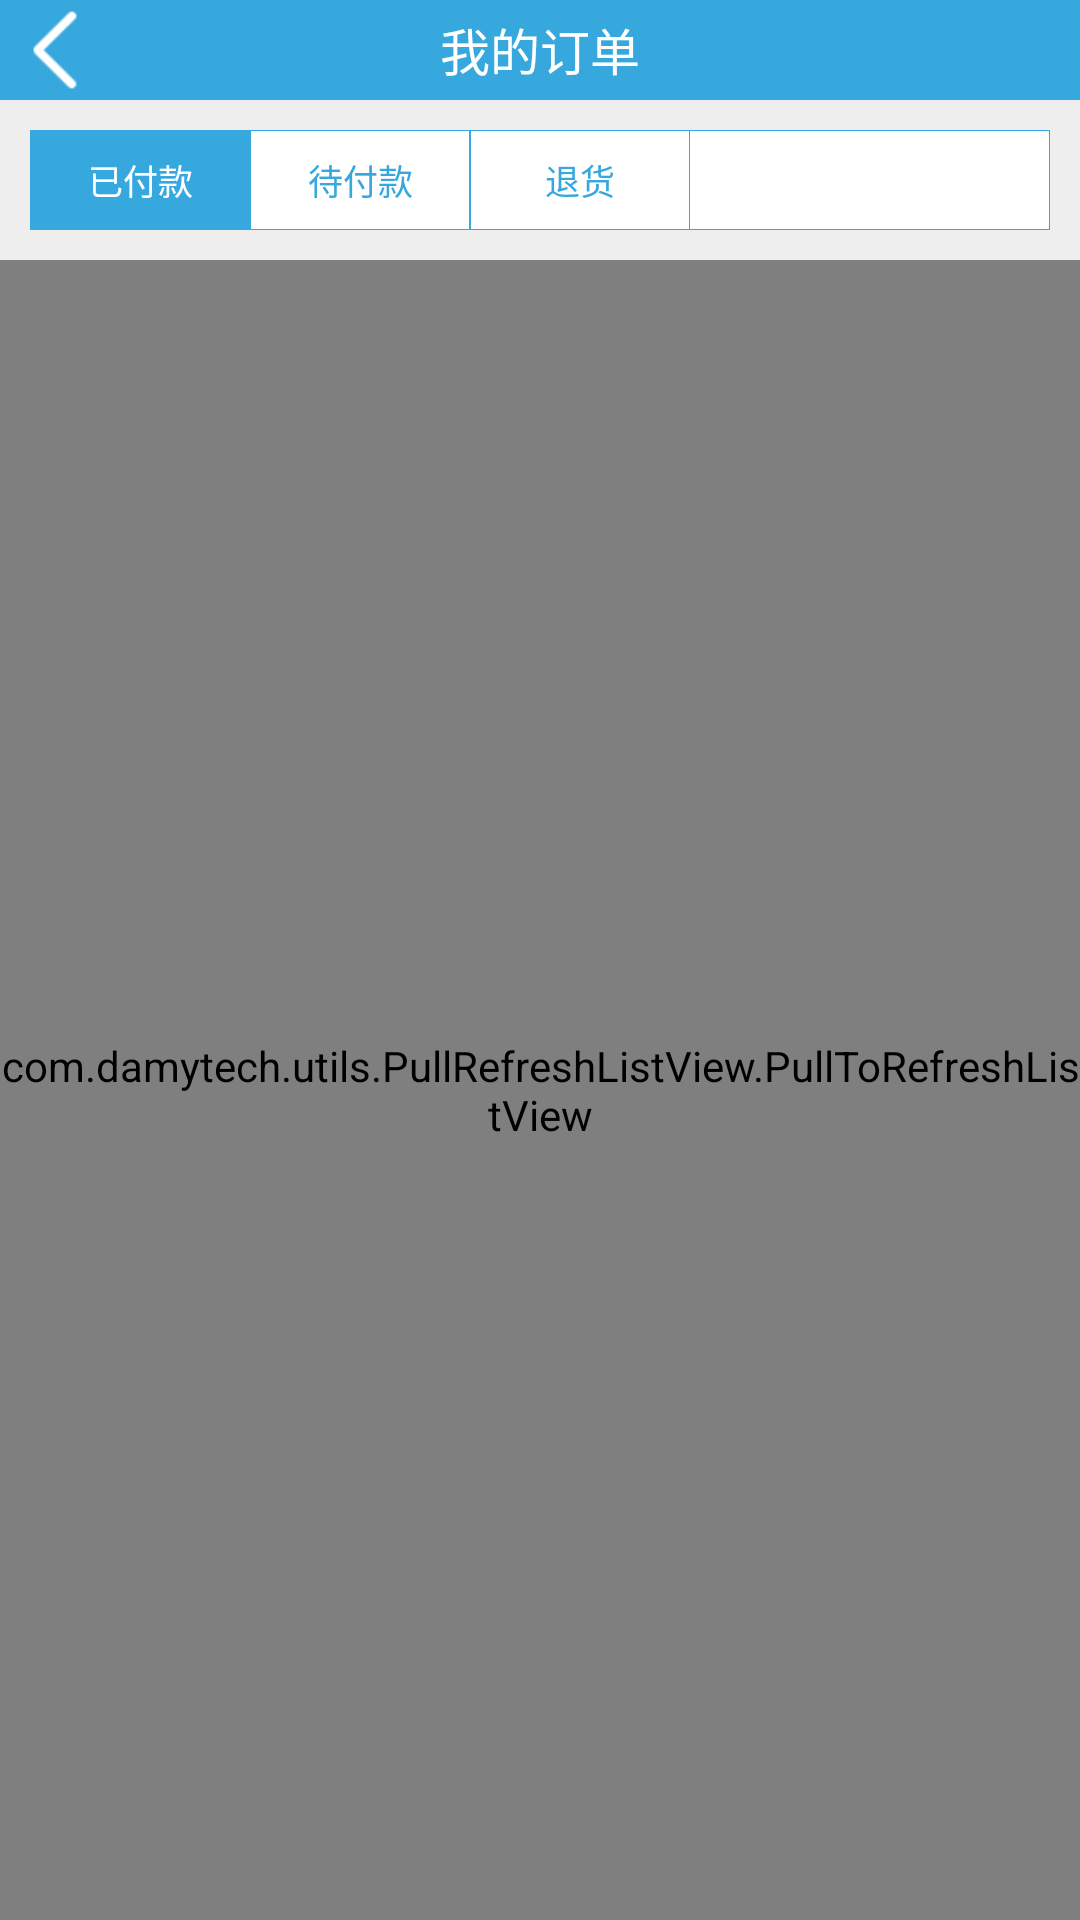

Reconstruct the res/layout file that produces this screen, plus the resources it refers to.
<!-- AndroidManifest.xml: application theme android:Theme.NoTitleBar -->
<!-- res/layout/activity_myorderlist.xml -->
<?xml version="1.0" encoding="utf-8"?>
<RelativeLayout xmlns:android="http://schemas.android.com/apk/res/android"
              android:layout_width="fill_parent"
              android:layout_height="fill_parent" android:id="@+id/parent_layout" android:background="@color/grayrare">

    <RelativeLayout
            android:layout_width="fill_parent"
            android:layout_height="100px" android:layout_alignParentTop="true"
            android:layout_alignParentLeft="true" android:background="@color/bluelight"
            android:id="@+id/relativeLayout">
        <ImageView
                android:layout_width="50px"
                android:layout_height="80px"
                android:id="@+id/imgBack" android:layout_centerVertical="true" android:layout_alignParentLeft="true"
                android:layout_marginLeft="30px" android:scaleType="fitCenter" android:src="@drawable/leftarrowicon"/>
        <TextView
                android:layout_width="400px"
                android:layout_height="fill_parent"
                android:text="@string/wodedingdan"
                android:id="@+id/lblTitle" android:layout_centerVertical="true" android:layout_centerHorizontal="true"
                android:gravity="center" android:textColor="@color/white" android:textSize="50px"/>
    </RelativeLayout>
    <RelativeLayout
            android:layout_width="fill_parent"
            android:layout_height="100px" android:layout_below="@+id/relativeLayout"
            android:layout_alignParentLeft="true" android:layout_marginLeft="30px" android:layout_marginRight="30px"
            android:layout_marginTop="30px" android:background="@drawable/rectbluewhite"
            android:id="@+id/relativeLayout2">
        <TextView
                android:layout_width="220px"
                android:layout_height="fill_parent"
                android:text="@string/yifukuan"
                android:id="@+id/lblPayed" android:layout_centerVertical="true" android:layout_alignParentLeft="true"
                android:gravity="center" android:textColor="@color/white" android:textSize="35px"
                android:background="@drawable/rectblueblue"/>
        <TextView
                android:layout_width="220px"
                android:layout_height="fill_parent"
                android:text="@string/deifukuan"
                android:id="@+id/lblPay" android:layout_centerVertical="true"
                android:layout_toRightOf="@+id/lblPayed" android:gravity="center" android:textColor="@color/bluelight"
                android:textSize="35px" android:background="@drawable/rectbluewhite"/>
        <TextView
                android:layout_width="220px"
                android:layout_height="fill_parent"
                android:text="@string/tuihuo"
                android:id="@+id/lblReject" android:layout_centerVertical="true" android:layout_toRightOf="@+id/lblPay"
                android:background="@drawable/rectbluewhite" android:gravity="center"
                android:textColor="@color/bluelight" android:textSize="35px"/>
    </RelativeLayout>
    <view android:layout_width="fill_parent"
          android:layout_height="fill_parent"
          class="com.damytech.utils.PullRefreshListView.PullToRefreshListView" android:id="@+id/viewData"
          android:layout_below="@+id/relativeLayout2" android:layout_centerHorizontal="true"
          android:layout_marginTop="30px" android:background="@color/white"/>
</RelativeLayout>
<!-- resources referenced by this layout -->
<resources>
  <color name="bluelight">#36A8DE</color>
  <color name="grayrare">#EEEEEE</color>
  <color name="white">#FFFFFF</color>
  <!-- drawable leftarrowicon: png bitmap (drawable-hdpi, 3190 bytes) -->
  <!-- drawable rectblueblue (drawable-hdpi) -->
  <?xml version="1.0" encoding="UTF-8"?>
  <shape xmlns:android="http://schemas.android.com/apk/res/android">
      <solid android:color="@color/bluelight"/>
      <stroke android:width="1px" android:color="@color/bluelight" />
      <padding android:left="0dip" android:top="0dip" android:right="0dip" android:bottom="0dip" />
  </shape>
  <!-- drawable rectbluewhite (drawable-hdpi) -->
  <?xml version="1.0" encoding="UTF-8"?>
  <shape xmlns:android="http://schemas.android.com/apk/res/android">
      <solid android:color="@color/white"/>
      <stroke android:width="1px" android:color="@color/bluelight" />
      <padding android:left="0dip" android:top="0dip" android:right="0dip" android:bottom="0dip" />
  </shape>
  <string name="deifukuan">待付款</string>
  <string name="tuihuo">退货</string>
  <string name="wodedingdan">我的订单</string>
  <string name="yifukuan">已付款</string>
</resources>
